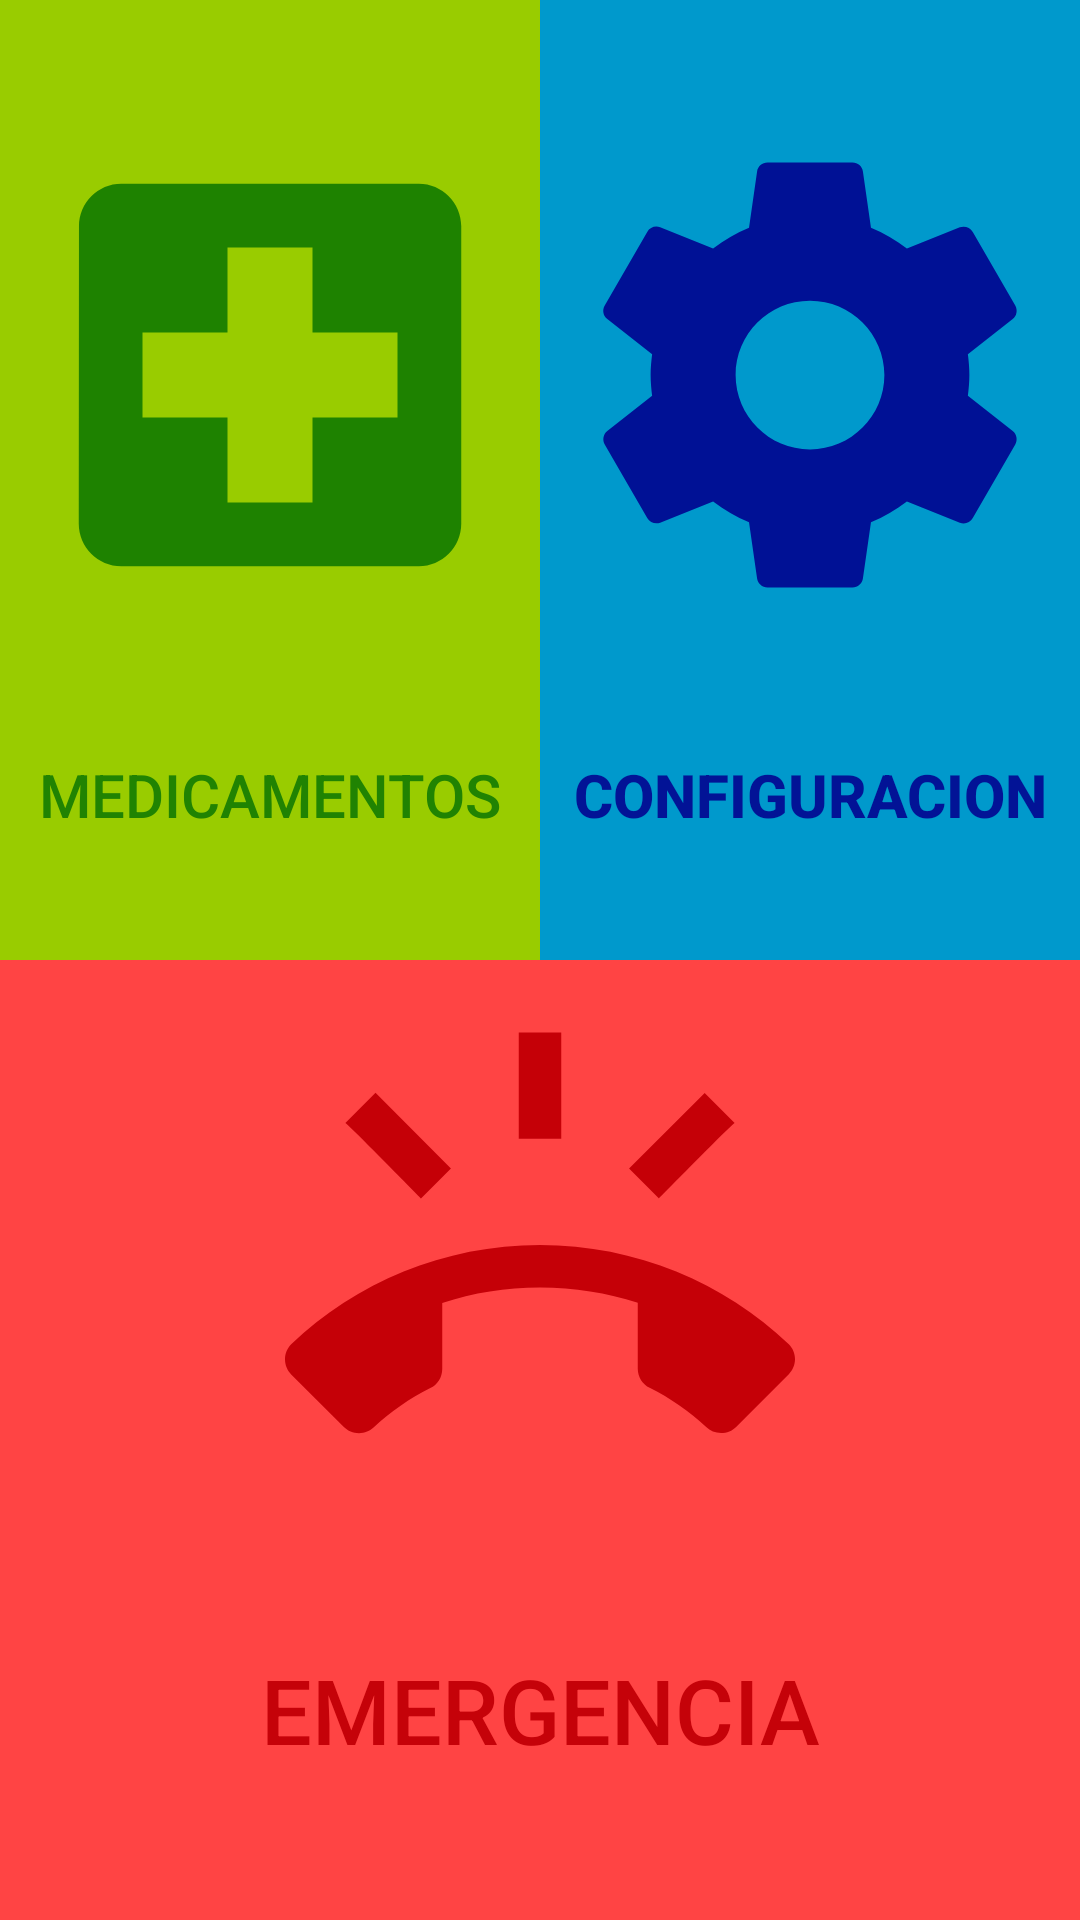

Layout XML and referenced resources for this Android screen:
<!-- AndroidManifest.xml: application theme AppTheme -->
<!-- res/layout/activity_main.xml -->
<?xml version="1.0" encoding="utf-8"?>
<LinearLayout xmlns:android="http://schemas.android.com/apk/res/android"
    xmlns:app="http://schemas.android.com/apk/res-auto"
    xmlns:tools="http://schemas.android.com/tools"
    android:layout_width="match_parent"
    android:layout_height="fill_parent"
    android:orientation="vertical"
    tools:context=".MainActivity">

    <LinearLayout
        android:layout_width="fill_parent"
        android:layout_height="match_parent"
        android:layout_weight="0.5">

        <Button
            android:id="@+id/button5"
            android:layout_width="match_parent"
            android:layout_height="fill_parent"
            android:layout_weight="0.5"
            android:background="@android:color/holo_green_light"
            android:drawableTop="@drawable/ic_local_hospital_green_170dp"
            android:onClick="btnMedicamentosOnClick"
            android:paddingTop="40dp"
            android:text="MEDICAMENTOS"
            android:textColor="#208302"
            android:textSize="20sp" />

        <Button
            android:id="@+id/button4"
            android:layout_width="match_parent"
            android:layout_height="fill_parent"
            android:layout_weight="0.5"
            android:background="@android:color/holo_blue_dark"
            android:drawableTop="@drawable/ic_settings_black_170dp"
            android:onClick="btnConfiguracionOnClick"
            android:paddingTop="40dp"
            android:text="CONFIGURACION"
            android:textColor="#021396"
            android:textSize="20sp"
            android:textStyle="bold" />

    </LinearLayout>

    <LinearLayout
        android:layout_width="match_parent"
        android:layout_height="fill_parent"
        android:layout_weight="0.5"
        android:weightSum="0.5">

        <Button
            android:id="@+id/button2"
            android:layout_width="match_parent"
            android:layout_height="fill_parent"
            android:background="@android:color/holo_red_light"
            android:drawableTop="@drawable/ic_ring_volume_red_170dp"
            android:paddingTop="10dp"
            android:onClick="btnEmergenciaOnClick"
            android:text="EMERGENCIA"
            android:textColor="#c50209"
            android:textSize="30sp" />
    </LinearLayout>

</LinearLayout>
<!-- resources referenced by this layout -->
<resources>
  <!-- drawable ic_local_hospital_green_170dp (drawable) -->
  <vector android:height="170dp" android:tint="#1E8200"
      android:viewportHeight="24.0" android:viewportWidth="24.0"
      android:width="170dp" xmlns:android="http://schemas.android.com/apk/res/android">
      <path android:fillColor="#FF000000" android:pathData="M19,3L5,3c-1.1,0 -1.99,0.9 -1.99,2L3,19c0,1.1 0.9,2 2,2h14c1.1,0 2,-0.9 2,-2L21,5c0,-1.1 -0.9,-2 -2,-2zM18,14h-4v4h-4v-4L6,14v-4h4L10,6h4v4h4v4z"/>
  </vector>
  <!-- drawable ic_ring_volume_red_170dp (drawable) -->
  <vector android:height="170dp" android:tint="#C50007"
      android:viewportHeight="24.0" android:viewportWidth="24.0"
      android:width="170dp" xmlns:android="http://schemas.android.com/apk/res/android">
      <path android:fillColor="#FF000000" android:pathData="M23.71,16.67C20.66,13.78 16.54,12 12,12 7.46,12 3.34,13.78 0.29,16.67c-0.18,0.18 -0.29,0.43 -0.29,0.71 0,0.28 0.11,0.53 0.29,0.71l2.48,2.48c0.18,0.18 0.43,0.29 0.71,0.29 0.27,0 0.52,-0.11 0.7,-0.28 0.79,-0.74 1.69,-1.36 2.66,-1.85 0.33,-0.16 0.56,-0.5 0.56,-0.9v-3.1c1.45,-0.48 3,-0.73 4.6,-0.73s3.15,0.25 4.6,0.72v3.1c0,0.39 0.23,0.74 0.56,0.9 0.98,0.49 1.87,1.12 2.66,1.85 0.18,0.18 0.43,0.28 0.7,0.28 0.28,0 0.53,-0.11 0.71,-0.29l2.48,-2.48c0.18,-0.18 0.29,-0.43 0.29,-0.71 0,-0.27 -0.11,-0.52 -0.29,-0.7zM21.16,6.26l-1.41,-1.41 -3.56,3.55 1.41,1.41s3.45,-3.52 3.56,-3.55zM13,2h-2v5h2V2zM6.4,9.81L7.81,8.4 4.26,4.84 2.84,6.26c0.11,0.03 3.56,3.55 3.56,3.55z"/>
  </vector>
  <!-- drawable ic_settings_black_170dp (drawable) -->
  <vector android:height="170dp" android:tint="#001195"
      android:viewportHeight="24.0" android:viewportWidth="24.0"
      android:width="170dp" xmlns:android="http://schemas.android.com/apk/res/android">
      <path android:fillColor="#FF000000" android:pathData="M19.43,12.98c0.04,-0.32 0.07,-0.64 0.07,-0.98s-0.03,-0.66 -0.07,-0.98l2.11,-1.65c0.19,-0.15 0.24,-0.42 0.12,-0.64l-2,-3.46c-0.12,-0.22 -0.39,-0.3 -0.61,-0.22l-2.49,1c-0.52,-0.4 -1.08,-0.73 -1.69,-0.98l-0.38,-2.65C14.46,2.18 14.25,2 14,2h-4c-0.25,0 -0.46,0.18 -0.49,0.42l-0.38,2.65c-0.61,0.25 -1.17,0.59 -1.69,0.98l-2.49,-1c-0.23,-0.09 -0.49,0 -0.61,0.22l-2,3.46c-0.13,0.22 -0.07,0.49 0.12,0.64l2.11,1.65c-0.04,0.32 -0.07,0.65 -0.07,0.98s0.03,0.66 0.07,0.98l-2.11,1.65c-0.19,0.15 -0.24,0.42 -0.12,0.64l2,3.46c0.12,0.22 0.39,0.3 0.61,0.22l2.49,-1c0.52,0.4 1.08,0.73 1.69,0.98l0.38,2.65c0.03,0.24 0.24,0.42 0.49,0.42h4c0.25,0 0.46,-0.18 0.49,-0.42l0.38,-2.65c0.61,-0.25 1.17,-0.59 1.69,-0.98l2.49,1c0.23,0.09 0.49,0 0.61,-0.22l2,-3.46c0.12,-0.22 0.07,-0.49 -0.12,-0.64l-2.11,-1.65zM12,15.5c-1.93,0 -3.5,-1.57 -3.5,-3.5s1.57,-3.5 3.5,-3.5 3.5,1.57 3.5,3.5 -1.57,3.5 -3.5,3.5z"/>
  </vector>
  <style name="AppTheme" parent="Theme.AppCompat.Light.DarkActionBar">
          
          <item name="colorPrimary">@color/colorCinco</item>
          <item name="android:textColor">@color/colorUno</item>
          <item name="colorPrimaryDark">@color/colorPrimaryDark</item>
          <item name="colorAccent">@color/colorAccent</item>
      </style>
  <color name="colorCinco">#F2F2F2</color>
  <color name="colorUno">#2C4C59</color>
  <color name="colorPrimaryDark">#303F9F</color>
  <color name="colorAccent">#FF4081</color>
</resources>
